Run: headless pygame with SDL's dummy video driver; simulated clock (each Clock.tick advances the game by its frame time, no real sleeping); random seed 0; keys injected as events and as key.get_pressed() state; no mouse input.
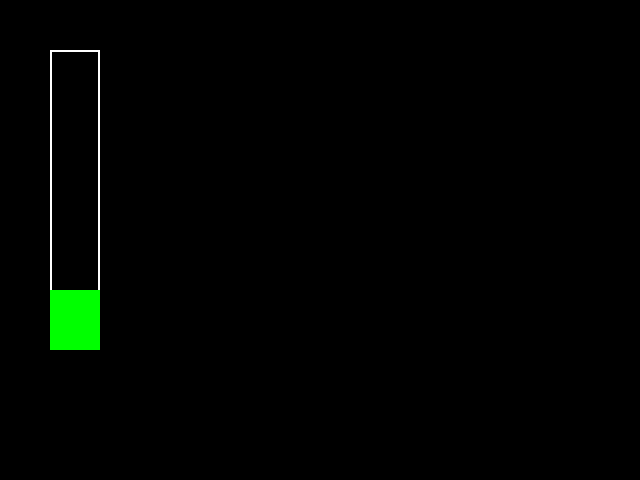
Frame 1 of 4 · flips 1–60 · no input
Frame 2 of 4 · flips 61–180 · tapped SPACE, RETURN · held RIGHT (→), D · screen unchanged from frame 1, image omitted
Frame 3 of 4 · flips 181–300 · held DOWN (↓), S · screen unchanged from frame 2, image omitted
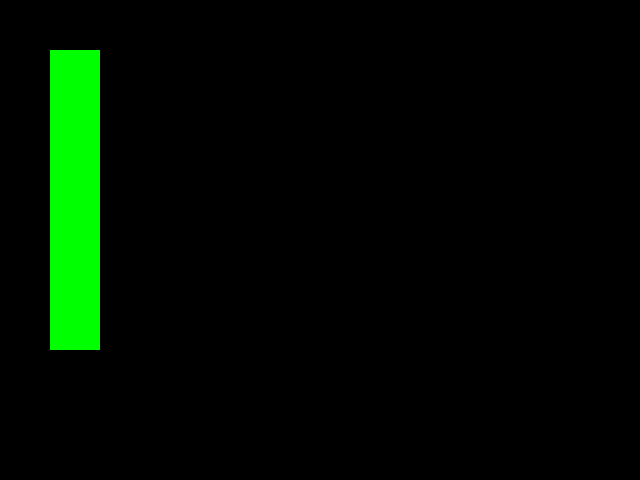
Frame 4 of 4 · flips 301–420 · held LEFT (←), A, UP (↑), W

The pygame program that drew these frames:

import pygame as pg

class Engine:
    def __init__(self):
        self.torque_curve = {500: 1200, 1000: 2400, 1500: 2400, 2000: 2200, 2500: 1500}
        self.power_curve = {500: 70, 1000: 150, 1500: 270, 2000: 315, 2500: 250}
        self.rpm = 500
        self.throttle_position = 0
        self.gear = 1
        self.gear_ratios = {1: 3.5, 2: 2.5, 3: 1.8, 4: 1.4, 5: 1.0}

    def update(self, load_torque=100, moment_of_inertia=1):
        self.rpm = self.calculate_rpm_change(load_torque, moment_of_inertia)

    def get_revs(self):
        return self.rpm
    
    def get_torque_from_curve(self):
        # Interpolate torque from the curve based on current RPM
        rpms = sorted(self.torque_curve.keys())
        if self.rpm <= rpms[0]:
            return self.torque_curve[rpms[0]] * (self.throttle_position / 100.0)
        elif self.rpm >= rpms[-1]:
            return self.torque_curve[rpms[-1]] * (self.throttle_position / 100.0)
        for i in range(len(rpms) - 1):
            if rpms[i] <= self.rpm < rpms[i + 1]:
                # Linear interpolation
                t1 = self.torque_curve[rpms[i]]
                t2 = self.torque_curve[rpms[i + 1]]
                rpm1 = rpms[i]
                rpm2 = rpms[i + 1]
                torque = t1 + (t2 - t1) * ((self.rpm - rpm1) / (rpm2 - rpm1))
                return torque * (self.throttle_position / 100.0)
        return 0
    
    def calculate_rpm_change(self, load_torque, moment_of_inertia):
        desired_torque = self.get_torque_from_curve()
        net_torque = desired_torque - load_torque
        K = self.gear_ratios[self.gear]
        delta_rpm = (net_torque * K) / moment_of_inertia
        new_rpm = self.rpm + delta_rpm
        new_rpm = max(500, min(2500, new_rpm))
        return new_rpm
    
def draw_rpm_bar(screen, rpm, max_rpm, position, size):
    # Calculate the height of the filled part of the bar
    bar_height = int((rpm / max_rpm) * size[1])
    bar_color = (0, 255, 0)  # Green color for the RPM bar
    
    # Draw the outline of the bar (optional)
    pg.draw.rect(screen, (255, 255, 255), (*position, *size), 2)  # White border
    
    # Draw the filled part of the bar
    filled_rect = pg.Rect(position[0], position[1] + size[1] - bar_height, size[0], bar_height)
    pg.draw.rect(screen, bar_color, filled_rect)
    
if __name__ == "__main__":
    engine = Engine()
    pg.init()
    screen = pg.display.set_mode((640, 480))
    clock = pg.time.Clock()
    running = True

    while running:
        for event in pg.event.get():
            if event.type == pg.QUIT:
                running = False
        keys = pg.key.get_pressed()
        if keys[pg.K_UP] and engine.throttle_position < 100:
            engine.throttle_position += 10
        elif engine.throttle_position > 0:
            engine.throttle_position -= 10
        engine.update()
        print(f"Current revs: {engine.get_revs()}, current throttle position: {engine.throttle_position}")
        screen.fill((0, 0, 0))  # Clear the screen
        draw_rpm_bar(screen, engine.get_revs(), 2500, (50, 50), (50, 300))
        pg.display.flip()  # Update the screen
        clock.tick(60)

    pg.quit()
